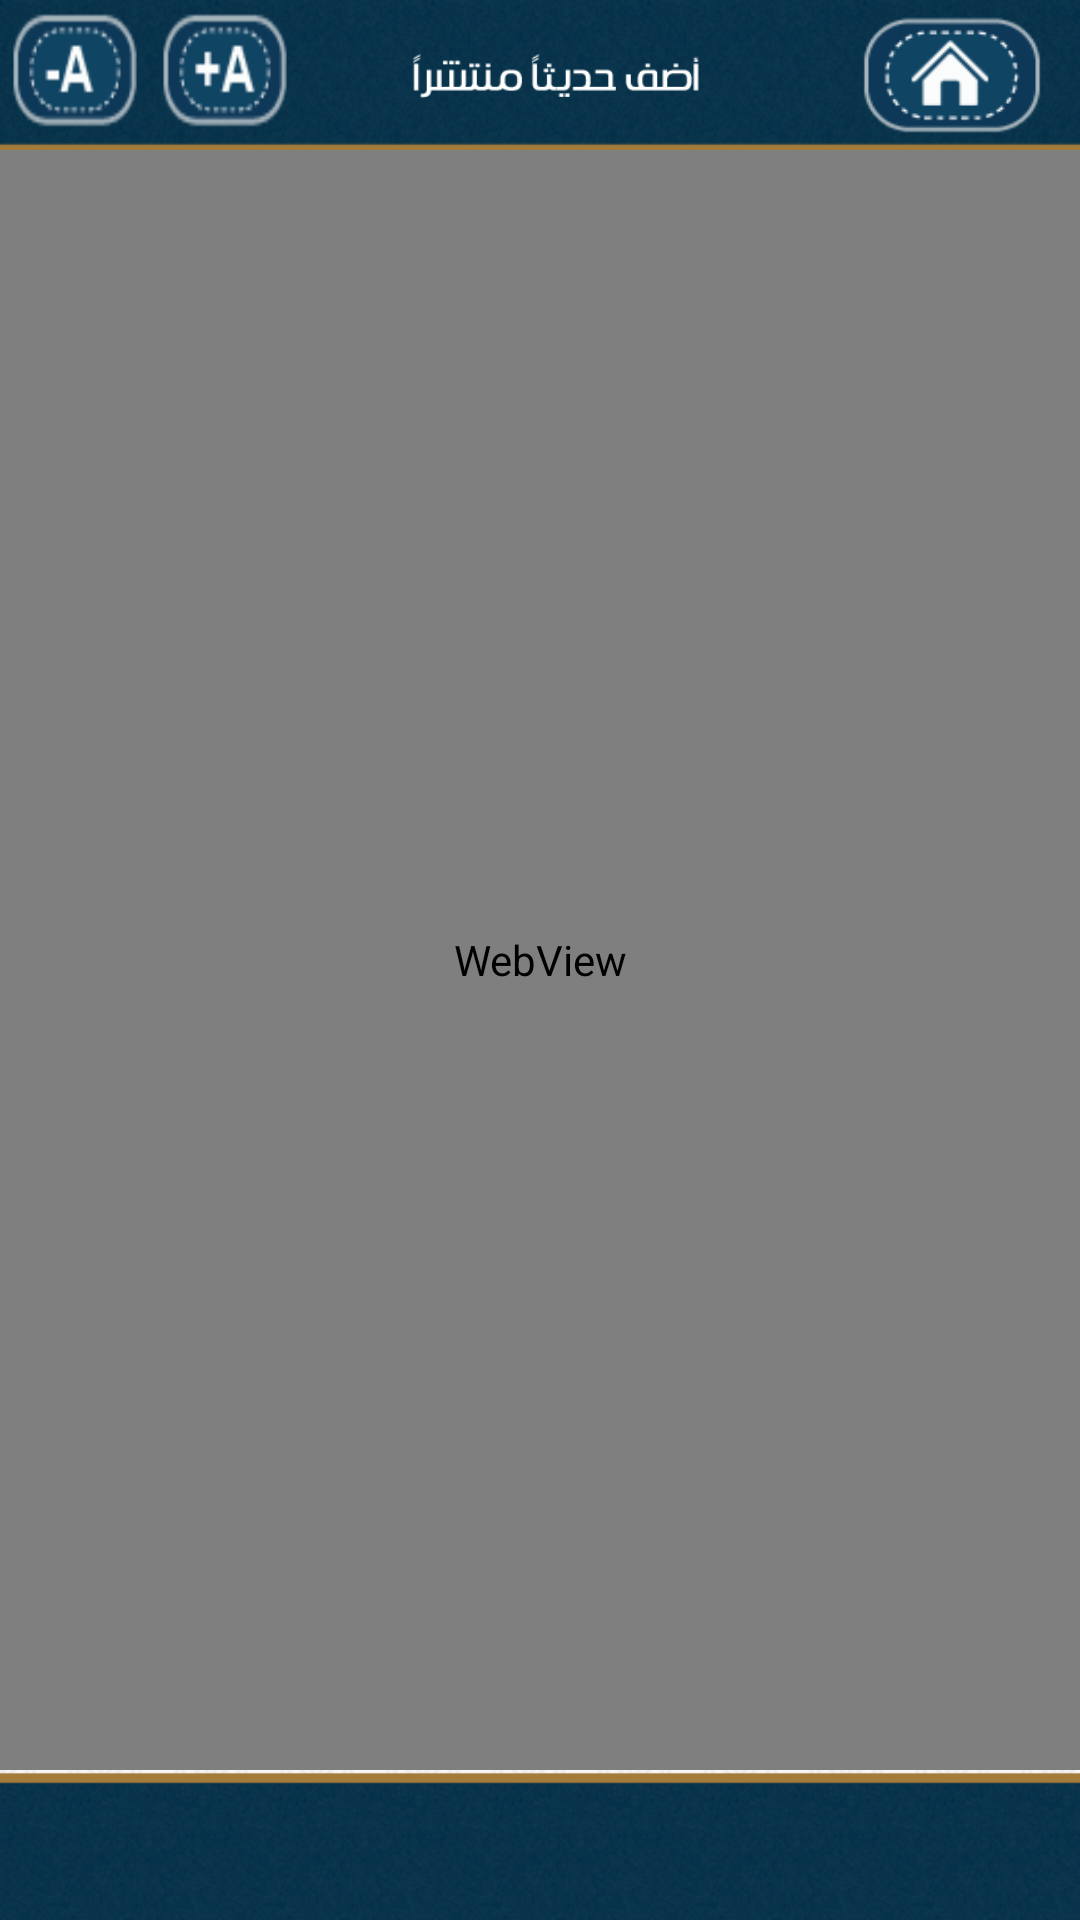

Reconstruct the res/layout file that produces this screen, plus the resources it refers to.
<!-- AndroidManifest.xml: application theme SplashTheme -->
<!-- res/layout/add_hadith_new.xml -->
<LinearLayout xmlns:android="http://schemas.android.com/apk/res/android"
    xmlns:tools="http://schemas.android.com/tools"
    android:layout_width="match_parent"
    android:layout_height="match_parent"
    android:background="@drawable/backgroun"
    android:orientation="vertical" >

    <LinearLayout
        android:id="@+id/header"
        android:layout_width="match_parent"
        android:layout_height="50dip"
        android:layout_alignParentTop="true"
        android:background="@drawable/header"
        android:orientation="horizontal" >

        <LinearLayout
            android:layout_width="0dp"
            android:layout_height="wrap_content"
            android:layout_gravity="center_vertical"
            android:layout_weight="3" >

            <Button
                android:id="@+id/plusbtn"
                android:layout_width="50dp"
                android:layout_height="50dp"
                android:layout_centerVertical="true"
                android:background="@drawable/zoom_in" />

            <Button
                android:id="@+id/minbtn"
                android:layout_width="50dp"
                android:layout_height="50dp"
                android:layout_centerVertical="true"
                android:background="@drawable/zoom_out" />
        </LinearLayout>

        <ImageView
            android:layout_width="0dp"
            android:layout_height="wrap_content"
            android:layout_gravity="center_vertical"
            android:layout_weight="2.5"
            android:src="@drawable/add_hadeeth" />

        <TextView
            android:layout_width="0dp"
            android:layout_height="wrap_content"
            android:layout_weight="1" />

        <Button
            android:id="@+id/homebtn"
            android:layout_width="0dp"
            android:layout_height="wrap_content"
            android:layout_centerVertical="true"
            android:layout_marginBottom="4dp"
            android:layout_marginRight="10dp"
            android:layout_marginTop="4dp"
            android:layout_weight="1.5"
            android:background="@drawable/home" />
    </LinearLayout>

    <LinearLayout
        android:layout_width="match_parent"
        android:layout_height="wrap_content"
        android:layout_alignParentTop="true"
        android:layout_weight="8"
        android:orientation="vertical" >

        <WebView
            android:id="@+id/wv_add_hadith"
            android:layout_width="match_parent"
            android:layout_height="match_parent" />
        
    </LinearLayout>

    <RelativeLayout
        android:id="@+id/adlayout"
        android:layout_width="match_parent"
        android:layout_height="50dip"
        android:layout_alignParentBottom="true"
        android:layout_gravity="bottom"
        android:background="@drawable/footer" >
        <ImageView
            android:layout_width="match_parent"
            android:layout_height="match_parent"
            android:id="@+id/adimage"
            />
    </RelativeLayout>

</LinearLayout>
<!-- resources referenced by this layout -->
<resources>
  <!-- drawable add_hadeeth: png bitmap (drawable, 4286 bytes) -->
  <!-- drawable backgroun: png bitmap (drawable, 259420 bytes) -->
  <!-- drawable footer: png bitmap (drawable, 18889 bytes) -->
  <!-- drawable header: png bitmap (drawable, 18344 bytes) -->
  <!-- drawable home: png bitmap (drawable, 6448 bytes) -->
  <!-- drawable zoom_in: png bitmap (drawable, 4735 bytes) -->
  <!-- drawable zoom_out: png bitmap (drawable, 4761 bytes) -->
  <style name="SplashTheme" parent="android:Theme.Black">
          <item name="android:windowNoTitle">true</item>
      </style>
</resources>
